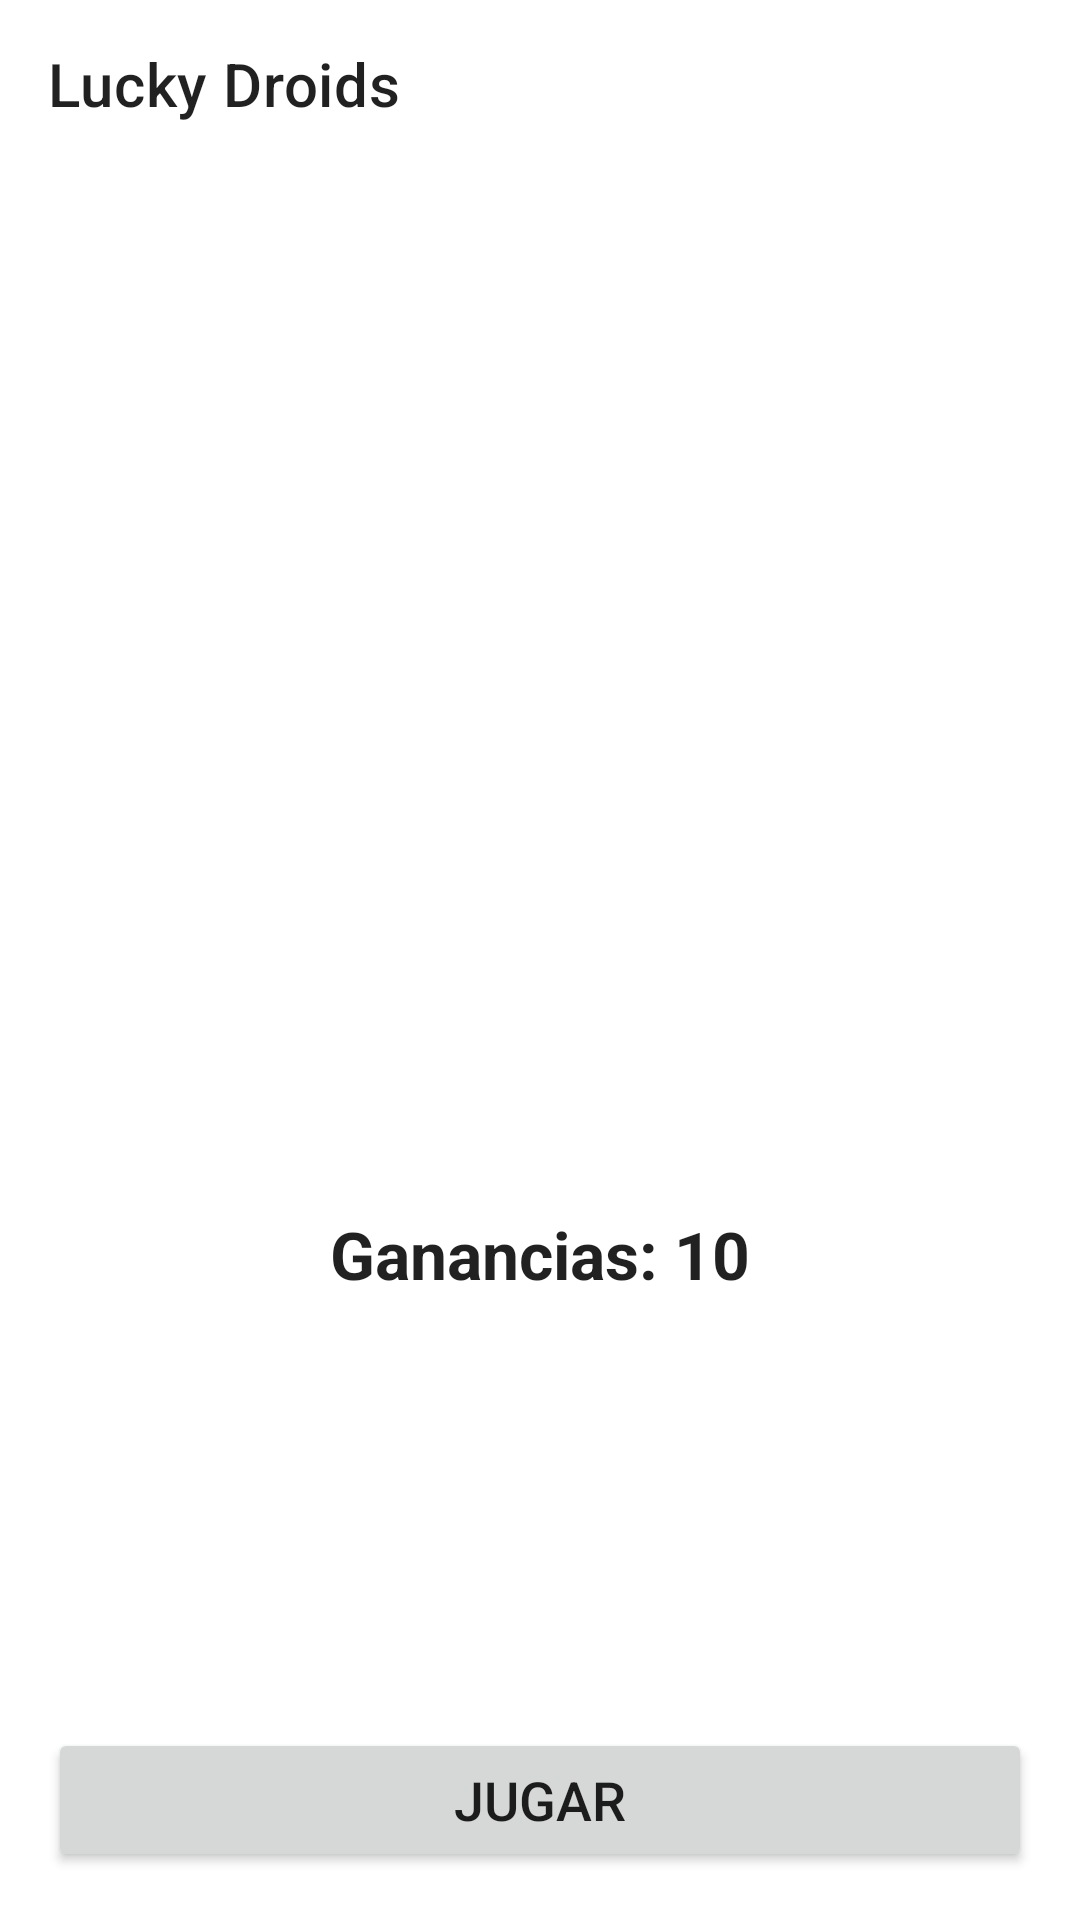

This screen was rendered from an Android layout file. Write that file and the resources it references.
<!-- AndroidManifest.xml: application theme Theme.LuckyDroids -->
<!-- res/layout/activity_main.xml -->
<?xml version="1.0" encoding="utf-8"?>
<LinearLayout
    xmlns:android="http://schemas.android.com/apk/res/android"
    xmlns:app="http://schemas.android.com/apk/res-auto"
    android:layout_width="match_parent"
    android:layout_height="match_parent"
    android:orientation="vertical"
    android:background="?android:attr/colorBackground">


    
    <androidx.appcompat.widget.Toolbar
        android:id="@+id/toolbar"
        android:layout_width="match_parent"
        android:layout_height="?attr/actionBarSize"
        android:background="?attr/colorPrimary"
        android:titleTextColor="?android:attr/textColorPrimary"
        android:theme="@style/ThemeOverlay.AppCompat.DayNight.ActionBar"
        app:title="Lucky Droids"
        />

    
    <LinearLayout
        android:id="@+id/mainActivityRl"
        android:layout_width="match_parent"
        android:layout_height="0dp"
        android:layout_weight="1"
        android:orientation="vertical"
        android:gravity="center">

        
        <LinearLayout
            android:id="@+id/mainActivityLL"
            android:orientation="horizontal"
            android:layout_width="match_parent"
            android:layout_height="200dp"
            android:padding="16dp">

            <ImageView
                android:id="@+id/mainActivitySlot1"
                android:layout_weight="1"
                android:layout_width="0dp"
                android:layout_height="match_parent"
                android:scaleType="fitCenter" />

            <ImageView
                android:id="@+id/mainActivitySlot2"
                android:layout_weight="1"
                android:layout_width="0dp"
                android:layout_height="match_parent"
                android:scaleType="fitCenter" />

            <ImageView
                android:id="@+id/mainActivitySlot3"
                android:layout_weight="1"
                android:layout_width="0dp"
                android:layout_height="match_parent"
                android:scaleType="fitCenter" />
        </LinearLayout>

        
        <TextView
            android:id="@+id/mainActivityTvGanancias"
            android:layout_width="wrap_content"
            android:layout_height="wrap_content"
            android:text="Ganancias: 10"
            android:textSize="22sp"
            android:textStyle="bold"
            android:textColor="?android:attr/textColorPrimary"
            android:layout_marginTop="20dp" />

    </LinearLayout>

    
    <Button
        android:id="@+id/mainActivityBtJugar"
        android:layout_width="match_parent"
        android:layout_height="wrap_content"
        android:text="JUGAR"
        android:textSize="18sp"
        android:textColor="?android:attr/textColorPrimary"
        android:layout_margin="16dp" />

</LinearLayout>
<!-- resources referenced by this layout -->
<resources>
  <style name="Theme.LuckyDroids" parent="Theme.MaterialComponents.DayNight.NoActionBar">
          <item name="colorPrimary">@color/primary</item>
          <item name="colorPrimaryVariant">@color/primary_dark</item>
          <item name="colorOnPrimary">@color/on_primary</item>
      </style>
  <color name="primary">#BB86FC</color>
  <color name="primary_dark">#3700B3</color>
  <color name="on_primary">#000000</color>
</resources>
